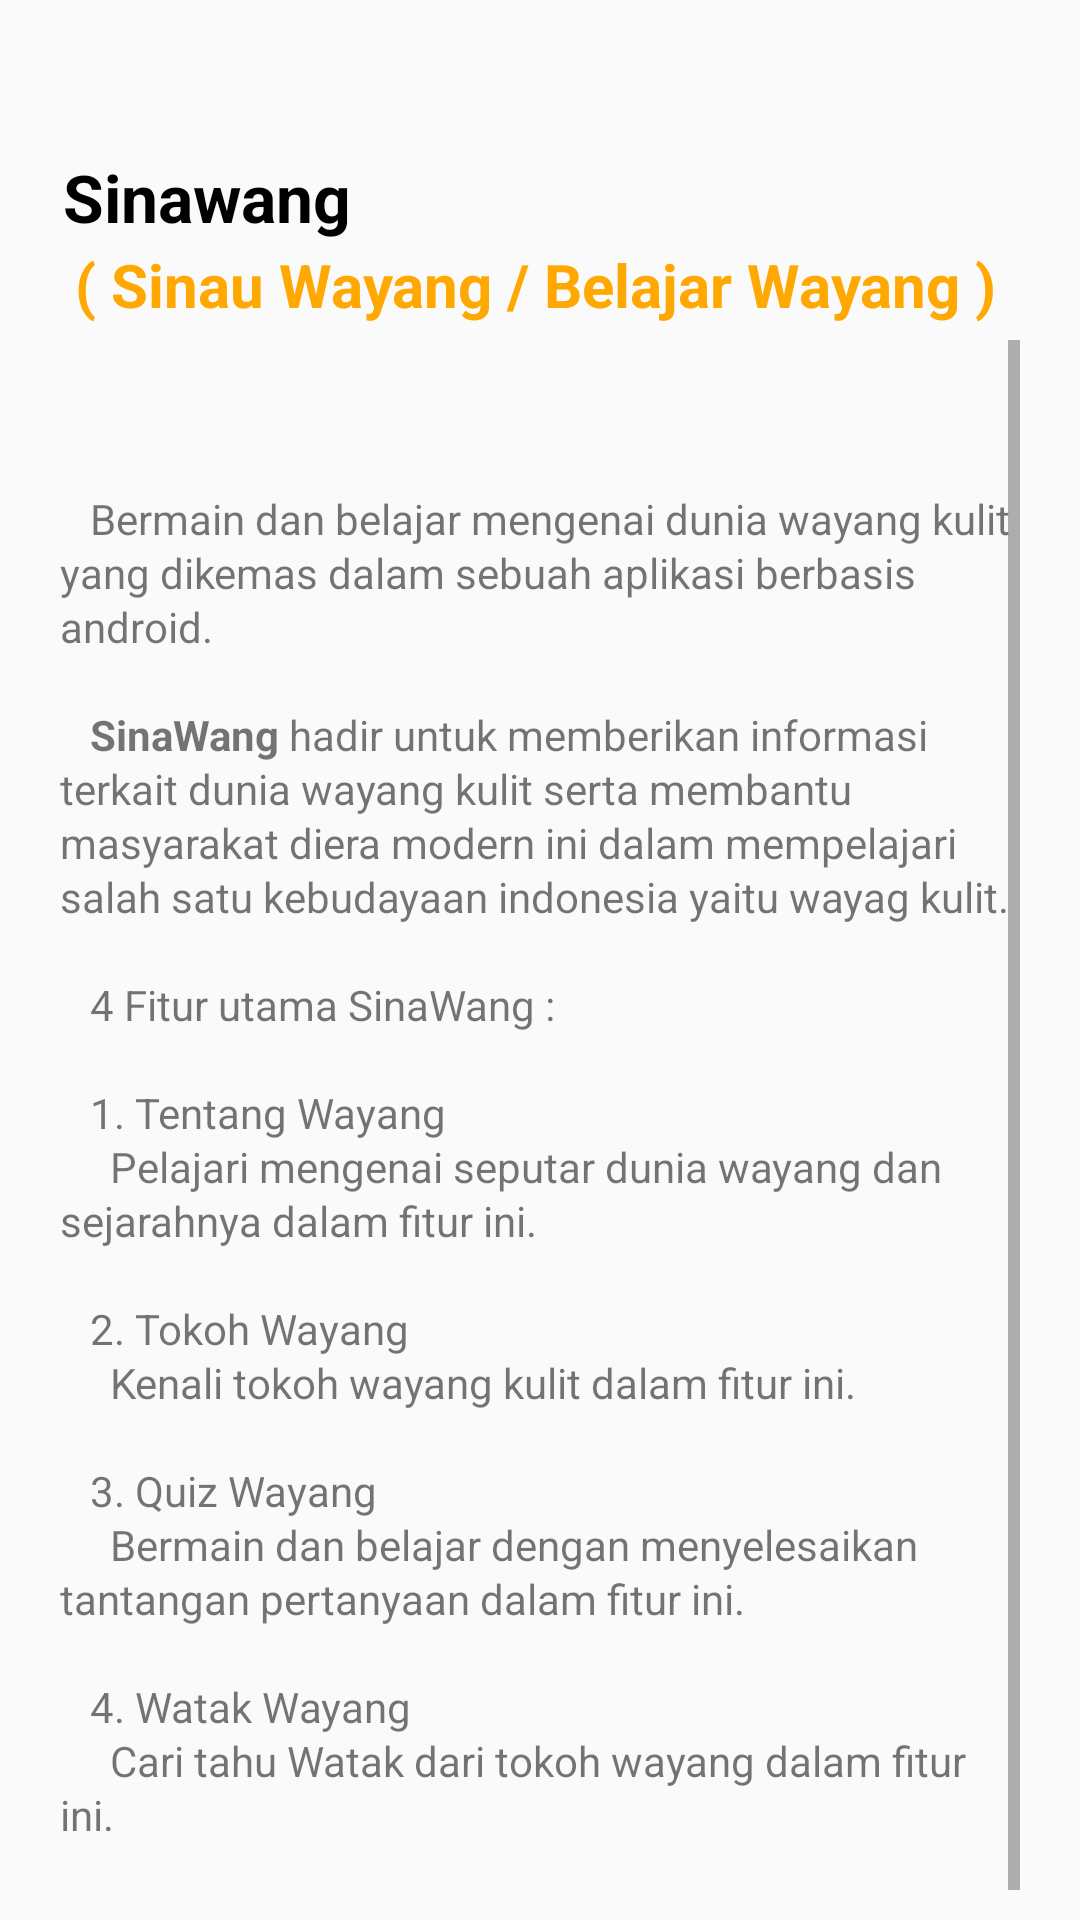

Layout XML and referenced resources for this Android screen:
<!-- AndroidManifest.xml: application theme Theme.SinaWang -->
<!-- res/layout/activity_tentang_a.xml -->
<?xml version="1.0" encoding="utf-8"?>
<RelativeLayout xmlns:android="http://schemas.android.com/apk/res/android"
    xmlns:app="http://schemas.android.com/apk/res-auto"
    xmlns:tools="http://schemas.android.com/tools"
    android:layout_width="match_parent"
    android:layout_height="match_parent"
    android:layout_margin="20dp"
    tools:context=".TentangAActivity">

    <LinearLayout
        android:id="@+id/article_heading"
        android:layout_width="match_parent"
        android:layout_height="wrap_content"
        android:layout_marginLeft="20dp"
        android:layout_marginRight="20dp"
        android:layout_below="@+id/carocard"
        android:layout_marginTop="50dp"
        android:orientation="vertical">

        <TextView
            android:layout_width="wrap_content"
            android:layout_height="wrap_content"
            android:layout_below="@+id/carocard"
            android:padding="1dp"
            android:text="Sinawang "
            android:textAppearance="@android:style/TextAppearance.Large"
            android:textColor="@color/black"
            android:textStyle="bold" />
        <TextView
            android:layout_width="match_parent"
            android:layout_height="wrap_content"
            android:text=" ( Sinau Wayang / Belajar Wayang )"
            android:textSize="20dp"
            android:textColor="#FFA801"
            android:textStyle="bold" />

    </LinearLayout>


    <ScrollView
        android:layout_below="@+id/article_heading"
        android:layout_width="match_parent"
        android:layout_height="match_parent"
        android:layout_marginTop="5dp"
        android:layout_marginLeft="20dp"
        android:layout_marginRight="20dp">

        <LinearLayout
            android:layout_width="match_parent"
            android:layout_height="wrap_content"
            android:layout_marginTop="50dp"
            android:orientation="vertical">








            <TextView
                android:layout_width="wrap_content"
                android:layout_height="wrap_content"
                android:autoLink="web"
                android:lineSpacingExtra="1.5dp"
                android:text="@string/aplikasi_text" />



        </LinearLayout>

    </ScrollView>

</RelativeLayout>
<!-- resources referenced by this layout -->
<resources>
  <color name="black">#FF000000</color>
  <color name="oldgreen">#28513D</color>
  <string name="aplikasi_text">
  
          \t Bermain dan belajar mengenai dunia wayang kulit yang dikemas dalam  sebuah aplikasi berbasis android.\n\n
  
  \t <b>SinaWang</b> hadir untuk memberikan informasi terkait dunia wayang kulit serta membantu masyarakat diera modern ini dalam mempelajari salah satu kebudayaan indonesia yaitu wayag kulit.\n\n
  
  \t 4 Fitur utama SinaWang :\n\n
  
  \t 1. Tentang Wayang \n
       \t\t Pelajari mengenai seputar dunia wayang dan sejarahnya dalam fitur ini.\n\n
  
  \t 2. Tokoh Wayang \n
       \t\t Kenali tokoh wayang kulit dalam fitur ini.\n\n
  
  \t 3. Quiz Wayang\n
       \t\t Bermain dan belajar dengan menyelesaikan tantangan pertanyaan dalam fitur ini.\n\n
  
  \t 4. Watak Wayang\n
      \t\t Cari tahu Watak dari tokoh wayang dalam fitur ini.\n\n
  
  
  
  </string>
  <string name="article_subtitle">Pengenalan singkat Wayang Kulit</string>
  <style name="Theme.SinaWang" parent="Theme.AppCompat.Light.DarkActionBar">
          
          <item name="colorPrimary">@color/oldgreen</item>
          <item name="colorPrimaryDark">@color/oldgreen</item>
          <item name="colorAccent">@color/teal_200</item>
      </style>
  <color name="teal_200">#FF03DAC5</color>
</resources>
